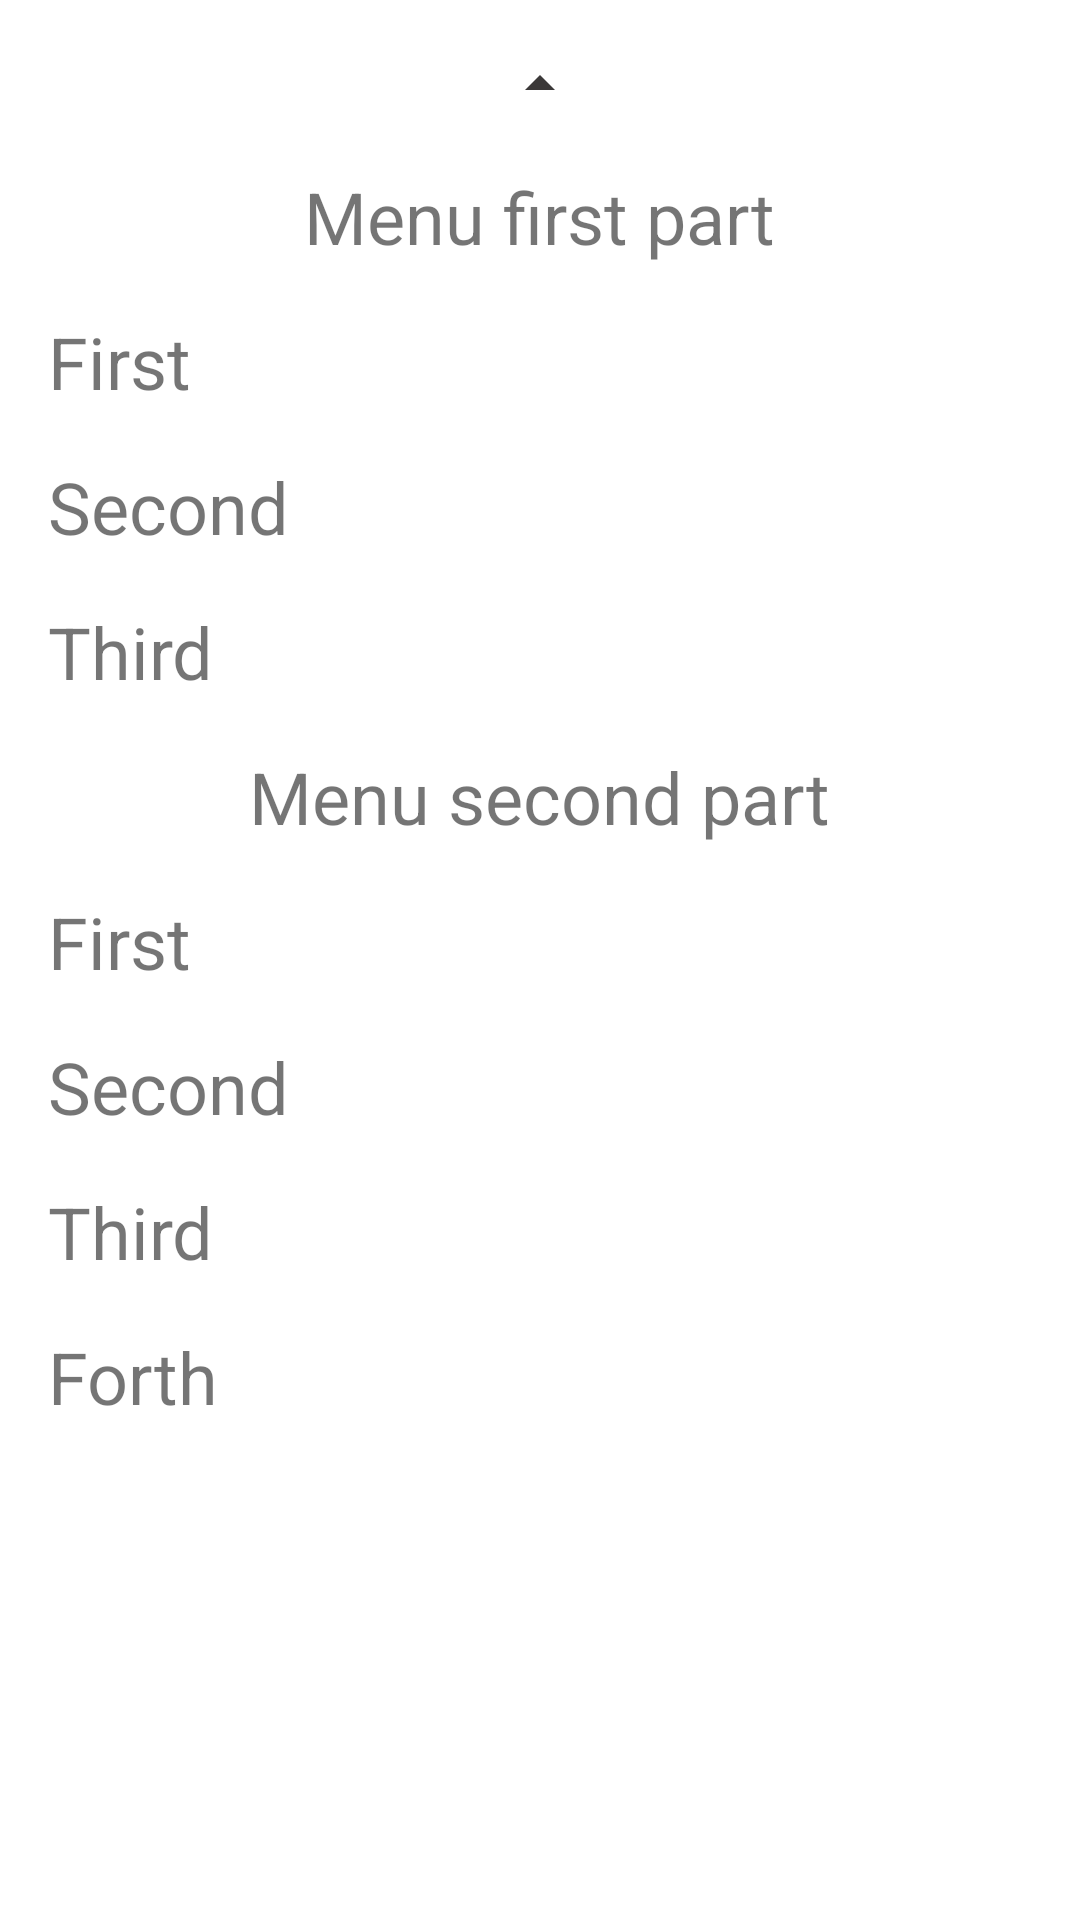

Reconstruct the res/layout file that produces this screen, plus the resources it refers to.
<!-- AndroidManifest.xml: application theme Theme.BottomSheetExample -->
<!-- res/layout/bottom_sheet_menu.xml -->
<?xml version="1.0" encoding="utf-8"?>
<androidx.constraintlayout.widget.ConstraintLayout xmlns:android="http://schemas.android.com/apk/res/android"
    xmlns:app="http://schemas.android.com/apk/res-auto"
    android:layout_width="match_parent"
    android:layout_height="match_parent"
    android:background="@color/white">

    <ImageButton
        android:id="@+id/top_button"
        android:layout_width="wrap_content"
        android:layout_height="wrap_content"
        android:layout_marginTop="16dp"
        android:src="@drawable/ic_baseline_arrow_drop_up_24"
        app:layout_constraintEnd_toEndOf="parent"
        app:layout_constraintStart_toStartOf="parent"
        app:layout_constraintTop_toTopOf="parent"
        android:background="@color/white"/>

    <LinearLayout
        android:id="@+id/menu_first_part"
        android:layout_width="0dp"
        android:layout_height="wrap_content"
        android:layout_marginTop="16dp"
        android:orientation="vertical"
        app:layout_constraintEnd_toEndOf="parent"
        app:layout_constraintStart_toStartOf="parent"
        app:layout_constraintTop_toBottomOf="@id/top_button">

        <TextView
            android:layout_width="wrap_content"
            android:layout_height="wrap_content"
            android:layout_gravity="center"
            android:text="@string/menu_first_part"
            android:textSize="24sp"/>

        <TextView
            style="@style/TextViewStyle"
            android:layout_width="wrap_content"
            android:layout_height="wrap_content"
            android:text="@string/first" />

        <TextView
            style="@style/TextViewStyle"
            android:layout_width="wrap_content"
            android:layout_height="wrap_content"
            android:text="@string/second" />

        <TextView
            style="@style/TextViewStyle"
            android:layout_width="wrap_content"
            android:layout_height="wrap_content"
            android:text="@string/third" />

    </LinearLayout>

    <LinearLayout
        android:id="@+id/menu_second_part"
        android:layout_width="0dp"
        android:layout_height="wrap_content"
        android:layout_marginTop="16dp"
        android:orientation="vertical"
        app:layout_constraintEnd_toEndOf="parent"
        app:layout_constraintStart_toStartOf="parent"
        app:layout_constraintTop_toBottomOf="@id/menu_first_part">

        <TextView
            android:layout_width="wrap_content"
            android:layout_height="wrap_content"
            android:layout_gravity="center"
            android:text="@string/menu_second_part"
            android:textSize="24sp" />

        <TextView
            style="@style/TextViewStyle"
            android:layout_width="wrap_content"
            android:layout_height="wrap_content"
            android:text="@string/first" />

        <TextView
            style="@style/TextViewStyle"
            android:layout_width="wrap_content"
            android:layout_height="wrap_content"
            android:text="@string/second" />

        <TextView
            style="@style/TextViewStyle"
            android:layout_width="wrap_content"
            android:layout_height="wrap_content"
            android:text="@string/third" />

        <TextView
            style="@style/TextViewStyle"
            android:layout_width="wrap_content"
            android:layout_height="wrap_content"
            android:text="@string/forth" />

    </LinearLayout>

</androidx.constraintlayout.widget.ConstraintLayout>
<!-- resources referenced by this layout -->
<resources>
  <!-- drawable ic_baseline_arrow_drop_up_24 (drawable) -->
  <vector android:height="24dp" android:tint="#3B3838"
      android:viewportHeight="24" android:viewportWidth="24"
      android:width="24dp" xmlns:android="http://schemas.android.com/apk/res/android">
      <path android:fillColor="@android:color/white" android:pathData="M7,14l5,-5 5,5z"/>
  </vector>
  <string name="first">First</string>
  <string name="forth">Forth</string>
  <string name="menu_first_part">Menu first part</string>
  <string name="menu_second_part">Menu second part</string>
  <string name="second">Second</string>
  <string name="third">Third</string>
  <style name="TextViewStyle">
          <item name="android:textSize">24sp</item>
          <item name="android:layout_marginTop">16dp</item>
          <item name="android:layout_marginStart">16dp</item>
      </style>
  <style name="Theme.BottomSheetExample" parent="Theme.MaterialComponents.DayNight.DarkActionBar">
          <item name="colorPrimary">@color/colorGray</item>
          <item name="colorPrimaryVariant">@color/colorGrayDark</item>
          <item name="colorOnPrimary">@color/white</item>
          <item name="colorSecondary">@color/colorOrangeDark</item>
          <item name="colorSecondaryVariant">@color/colorOrange</item>
          <item name="colorOnSecondary">@color/black</item>
          <item name="android:statusBarColor">?attr/colorPrimaryVariant</item>
      </style>
  <!-- not gathered from this repository: default colours our renderer supplied (Android Studio template values) -->
  <color name="black">#FF000000</color>
  <color name="white">#FFFFFFFF</color>
</resources>
